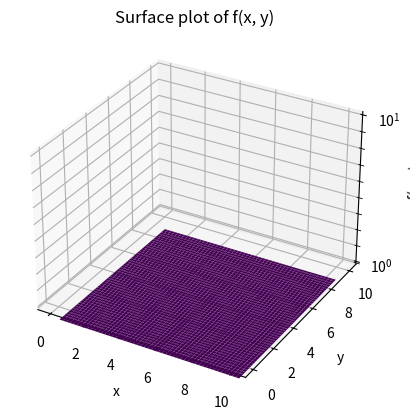
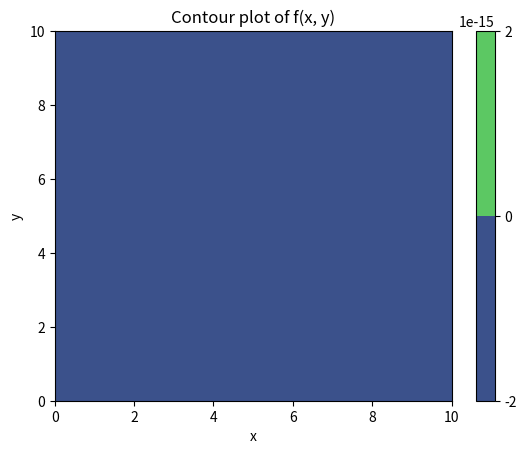

Write the Python code that produced these figures, in order.
import numpy as np
import matplotlib.pyplot as plt

# Plot simple function

def f(x, y):
    a = 1
    b = 1
    c = 1

    D = b - c*x/y**2

    return  a / (b - D)

def g(z, y):
    a = 1
    b = 1
    c = 1

    x = (- a / z * + b) / c * y**2

    return x


# Create a grid of x and y values
x = np.linspace(0, 10, 400)
y = np.linspace(0, 10, 400)

X, Y = np.meshgrid(x, y)
Z = g(X, Y)

# Remove negative Z values
Z = np.maximum(Z, 0)

# Create a surface plot
fig = plt.figure()
ax = fig.add_subplot(111, projection='3d')
ax.plot_surface(X, Y, Z, cmap='viridis')
ax.set_xlabel('x')
ax.set_ylabel('y')
ax.set_zlabel('f(x, y)')
# Log scale for z-axis
ax.set_zscale('log') 
ax.set_title('Surface plot of f(x, y)')

plt.show()

# Create a contour plot
plt.figure()
plt.contourf(X, Y, Z, levels=100)
plt.colorbar()
plt.xlabel('x')
plt.ylabel('y')
plt.title('Contour plot of f(x, y)')

plt.show()